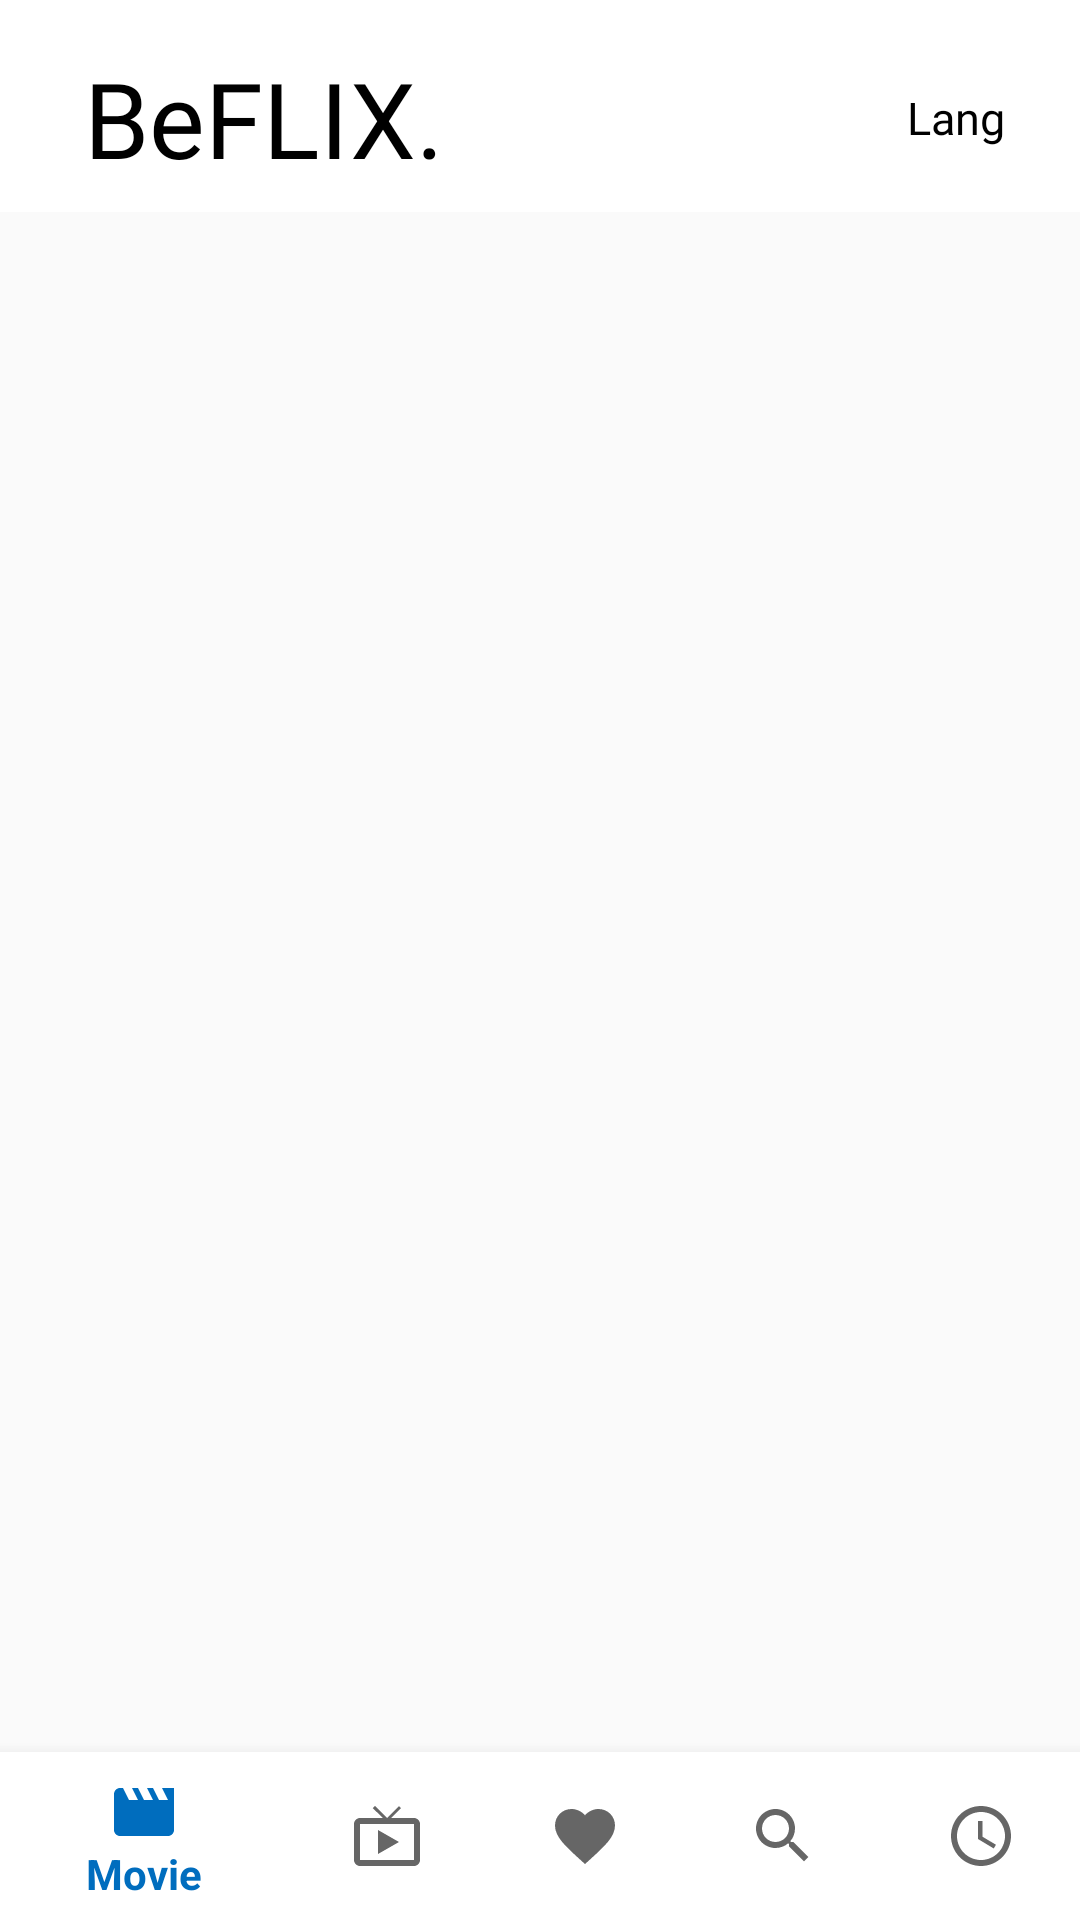

Reconstruct the res/layout file that produces this screen, plus the resources it refers to.
<!-- AndroidManifest.xml: application theme AppTheme -->
<!-- res/layout/activity_main.xml -->
<?xml version="1.0" encoding="utf-8"?>
<android.support.constraint.ConstraintLayout
        xmlns:android="http://schemas.android.com/apk/res/android"
        xmlns:tools="http://schemas.android.com/tools"
        xmlns:app="http://schemas.android.com/apk/res-auto"
        android:layout_width="match_parent"
        android:layout_height="match_parent"
        tools:context=".MainActivity"
        android:orientation="vertical">

    <android.support.design.widget.AppBarLayout
            android:id="@+id/custom_appbar"
            android:layout_width="match_parent"
            android:layout_height="wrap_content"
            android:minHeight="?attr/actionBarSize"
            android:background="@android:color/white"
            tools:layout_editor_absoluteX="0dp"
            app:layout_constraintTop_toTopOf="parent">

        <android.support.constraint.ConstraintLayout
                android:layout_width="match_parent"
                android:layout_height="wrap_content">

            <TextView
                    android:id="@+id/tv_titleAppBar"
                    android:layout_width="match_parent"
                    android:layout_height="wrap_content"
                    android:text="@string/app_bar_title"
                    android:textSize="35sp"
                    android:textColor="@android:color/black"
                    android:fontFamily="@font/montserrat_black_italic"
                    app:layout_constraintTop_toTopOf="parent"
                    app:layout_constraintBottom_toBottomOf="parent"
                    android:paddingHorizontal="28dp"
                    android:paddingTop="16dp"
                    android:paddingBottom="8dp"
                    tools:targetApi="o"/>

            <TextView
                    android:id="@+id/btn_language"
                    android:layout_width="wrap_content"
                    android:layout_height="0dp"
                    android:text="@string/language"
                    android:textSize="15sp"
                    android:textColor="@android:color/black"
                    android:fontFamily="@font/fontfam_montserrat_medium"
                    android:gravity="end|center_vertical"
                    app:layout_constraintTop_toTopOf="parent"
                    app:layout_constraintBottom_toBottomOf="parent"
                    app:layout_constraintEnd_toEndOf="parent"
                    android:clickable="true"
                    android:focusable="true"
                    android:background="?attr/selectableItemBackground"
                    android:paddingHorizontal="25dp"
                    android:paddingTop="16dp"
                    android:paddingBottom="8dp"
                    tools:targetApi="o"/>

        </android.support.constraint.ConstraintLayout>


    </android.support.design.widget.AppBarLayout>

    <FrameLayout
            android:id="@+id/fl_container"
            android:layout_width="0dp"
            android:layout_height="0dp"
            app:layout_constraintTop_toBottomOf="@+id/custom_appbar"
            app:layout_constraintBottom_toTopOf="@+id/bottomNavigationView"
            app:layout_constraintVertical_bias="1.0"
            app:layout_constraintStart_toStartOf="parent"
            app:layout_constraintEnd_toEndOf="parent"/>

    <android.support.design.widget.BottomNavigationView
            android:background="@android:color/white"
            android:layout_width="0dp"
            android:layout_height="wrap_content"
            app:menu="@menu/bottom_nav_menu"
            app:layout_constraintBottom_toBottomOf="parent"
            app:layout_constraintEnd_toEndOf="parent"
            app:layout_constraintStart_toStartOf="parent"
            android:id="@+id/bottomNavigationView"/>

</android.support.constraint.ConstraintLayout>
<!-- resources referenced by this layout -->
<resources>
  <string name="app_bar_title">BeFLIX.</string>
  <string name="language">Lang</string>
  <style name="AppTheme" parent="Theme.AppCompat.Light.NoActionBar">
          
          <item name="colorPrimary">@color/colorPrimary</item>
          <item name="colorPrimaryDark">@color/colorPrimaryDark</item>
          <item name="colorAccent">@color/colorAccent</item>
      </style>
  <color name="colorPrimary">#006DBE</color>
  <color name="colorPrimaryDark">#125C94</color>
  <color name="colorAccent">#F44336</color>
</resources>
